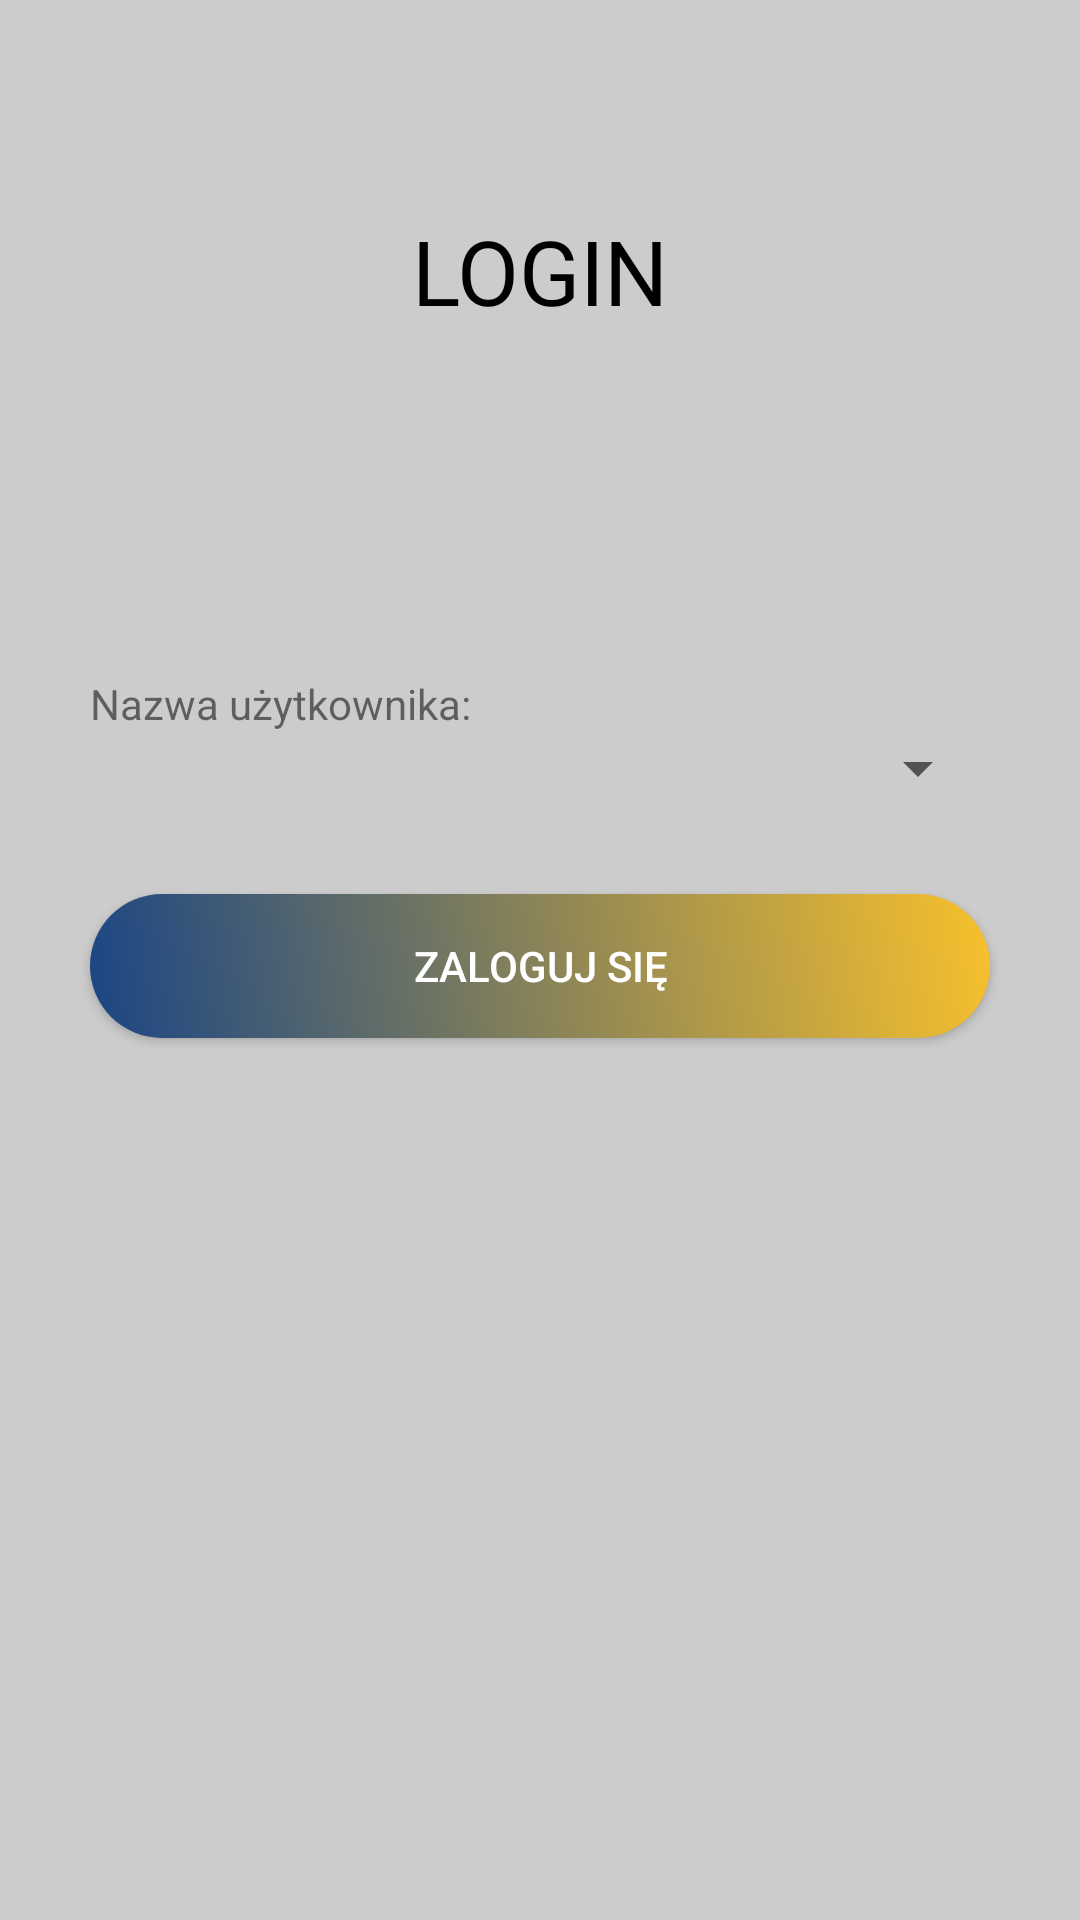

The Android layout XML behind this screen, and the referenced resources:
<!-- AndroidManifest.xml: application theme Theme.Tarkonwarehouse -->
<!-- res/layout/login.xml -->
<?xml version="1.0" encoding="utf-8"?>
<LinearLayout xmlns:android="http://schemas.android.com/apk/res/android"
    xmlns:app="http://schemas.android.com/apk/res-auto"
    xmlns:tools="http://schemas.android.com/tools"
    android:layout_width="match_parent"
    android:layout_height="match_parent"
    tools:context=".login"
    android:orientation="vertical"
    android:background="@color/backgroundlight">

    <TextView
        android:layout_width="match_parent"
        android:layout_height="200dp"
        android:text="@string/login"
        android:textColor="@color/black"
        android:textAlignment="center"
        android:textSize="30sp"
        android:paddingVertical="70dp"
        android:layout_marginBottom="25dp"
        />

    <TextView
        android:layout_width="match_parent"
        android:layout_height="wrap_content"
        android:text="@string/user"
        android:layout_marginHorizontal="30dp"

        />

    <Spinner
        android:id="@+id/usernameSpinner"
        android:layout_width="match_parent"
        android:layout_height="wrap_content"
        android:layout_marginHorizontal="30dp"
        android:layout_marginBottom="30dp"
        />

    <Button
        android:id="@+id/loginButton"
        android:layout_width="match_parent"
        android:layout_height="wrap_content"
        android:layout_marginHorizontal="30dp"
        android:layout_marginBottom="25dp"
        android:background="@drawable/button"
        android:text="@string/zaloguj"
        android:textColor="@color/white" />

</LinearLayout>
<!-- resources referenced by this layout -->
<resources>
  <color name="backgroundlight">#CCCCCC</color>
  <color name="black">#000000</color>
  <color name="white">#FFFFFF</color>
  <!-- drawable button (drawable) -->
  <?xml version="1.0" encoding="utf-8"?>
  <selector xmlns:android="http://schemas.android.com/apk/res/android">
  <item>
      <shape>
          <gradient
              android:startColor="#1a4585"
              android:endColor="#f8c12c"
              android:type="linear"
              android:angle="45"/>
          <corners
              android:radius="30dp"
              />
      </shape>
  
  </item>
  </selector>
  <string name="login">LOGIN</string>
  <string name="user">Nazwa użytkownika:</string>
  <string name="zaloguj">Zaloguj się</string>
  <style name="Theme.Tarkonwarehouse" parent="Base.Theme.Tarkonwarehouse" />
  <style name="Base.Theme.Tarkonwarehouse" parent="Theme.AppCompat.Light.NoActionBar">
          
          
      </style>
</resources>
